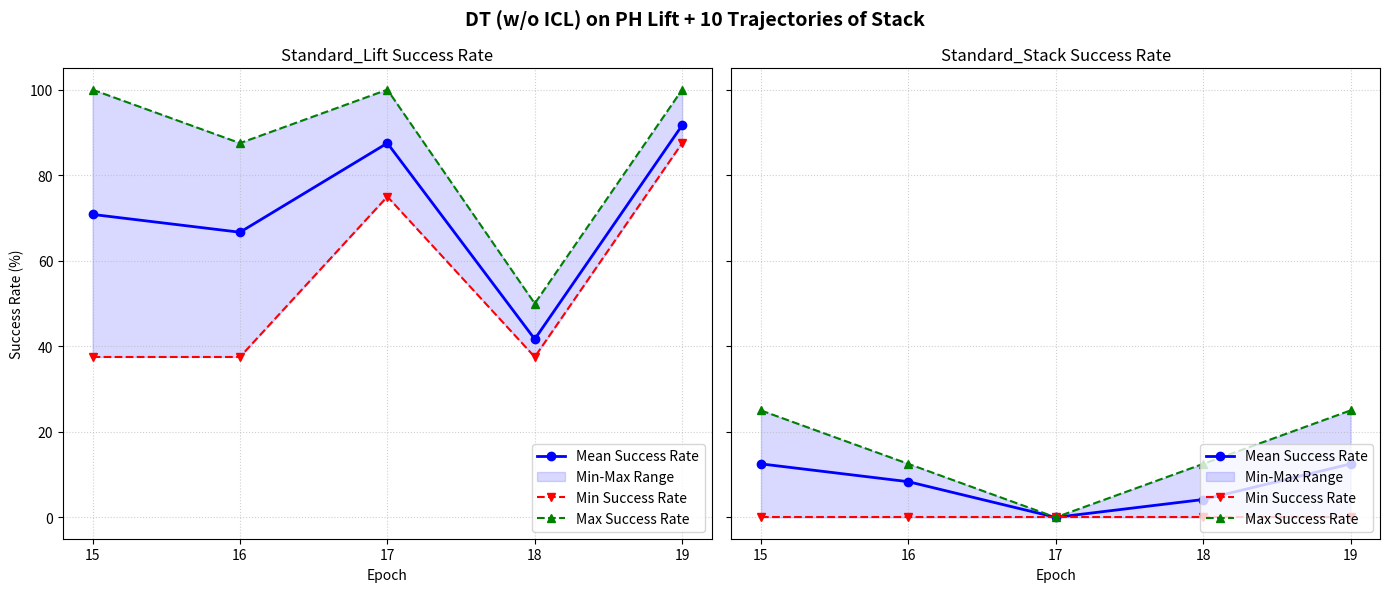

Source code (Python):
import matplotlib.pyplot as plt
import numpy as np

# Data grouped by epoch for the 3 runs
epochs = [15, 16, 17, 18, 19]

# Stack data from the 3 runs
stack_data = {
    15: [25.0, 0.0, 12.5],
    16: [0.0, 12.5, 12.5],
    17: [0.0, 0.0, 0.0],
    18: [0.0, 12.5, 0.0],
    19: [25.0, 12.5, 0.0] 
}

# Lift data from the 3 runs
lift_data = {
    15: [100.0, 37.5, 75.0],
    16: [87.5, 75.0, 37.5],
    17: [100.0, 87.5, 75.0],
    18: [37.5, 37.5, 50.0],
    19: [100.0, 87.5, 87.5]
}

# Calculate statistics for Lift
lift_means = [np.mean(lift_data[e]) for e in epochs]
lift_mins = [np.min(lift_data[e]) for e in epochs]
lift_maxs = [np.max(lift_data[e]) for e in epochs]

# Calculate statistics for Stack
stack_means = [np.mean(stack_data[e]) for e in epochs]
stack_mins = [np.min(stack_data[e]) for e in epochs]
stack_maxs = [np.max(stack_data[e]) for e in epochs]

# Plotting setup - 1 row, 2 columns side-by-side subgraphs
fig, (ax1, ax2) = plt.subplots(1, 2, figsize=(14, 6), sharey=True)

# 1. Plot Lift Success Rate (Left Subgraph)
ax1.plot(epochs, lift_means, label='Mean Success Rate', color='blue', marker='o', linewidth=2)
ax1.fill_between(epochs, lift_mins, lift_maxs, color='blue', alpha=0.15, label='Min-Max Range')
ax1.plot(epochs, lift_mins, label='Min Success Rate', color='red', linestyle='--', marker='v')
ax1.plot(epochs, lift_maxs, label='Max Success Rate', color='green', linestyle='--', marker='^')
ax1.set_xlabel('Epoch')
ax1.set_ylabel('Success Rate (%)')
ax1.set_title('Standard_Lift Success Rate')
ax1.set_xticks(epochs)
ax1.set_ylim(-5, 105)
ax1.grid(True, linestyle=':', alpha=0.6)
ax1.legend(loc='lower right')

# 2. Plot Stack Success Rate (Right Subgraph)
ax2.plot(epochs, stack_means, label='Mean Success Rate', color='blue', marker='o', linewidth=2)
ax2.fill_between(epochs, stack_mins, stack_maxs, color='blue', alpha=0.15, label='Min-Max Range')
ax2.plot(epochs, stack_mins, label='Min Success Rate', color='red', linestyle='--', marker='v')
ax2.plot(epochs, stack_maxs, label='Max Success Rate', color='green', linestyle='--', marker='^')
ax2.set_xlabel('Epoch')
ax2.set_title('Standard_Stack Success Rate')
ax2.set_xticks(epochs)
ax2.grid(True, linestyle=':', alpha=0.6)
ax2.legend(loc='lower right')

# Overall title and layout adjustments
plt.suptitle('DT (w/o ICL) on PH Lift + 10 Trajectories of Stack', fontsize=14, fontweight='bold')
plt.tight_layout()

# Save the visualization
plt.savefig('lift_and_stack.png', dpi=300)
